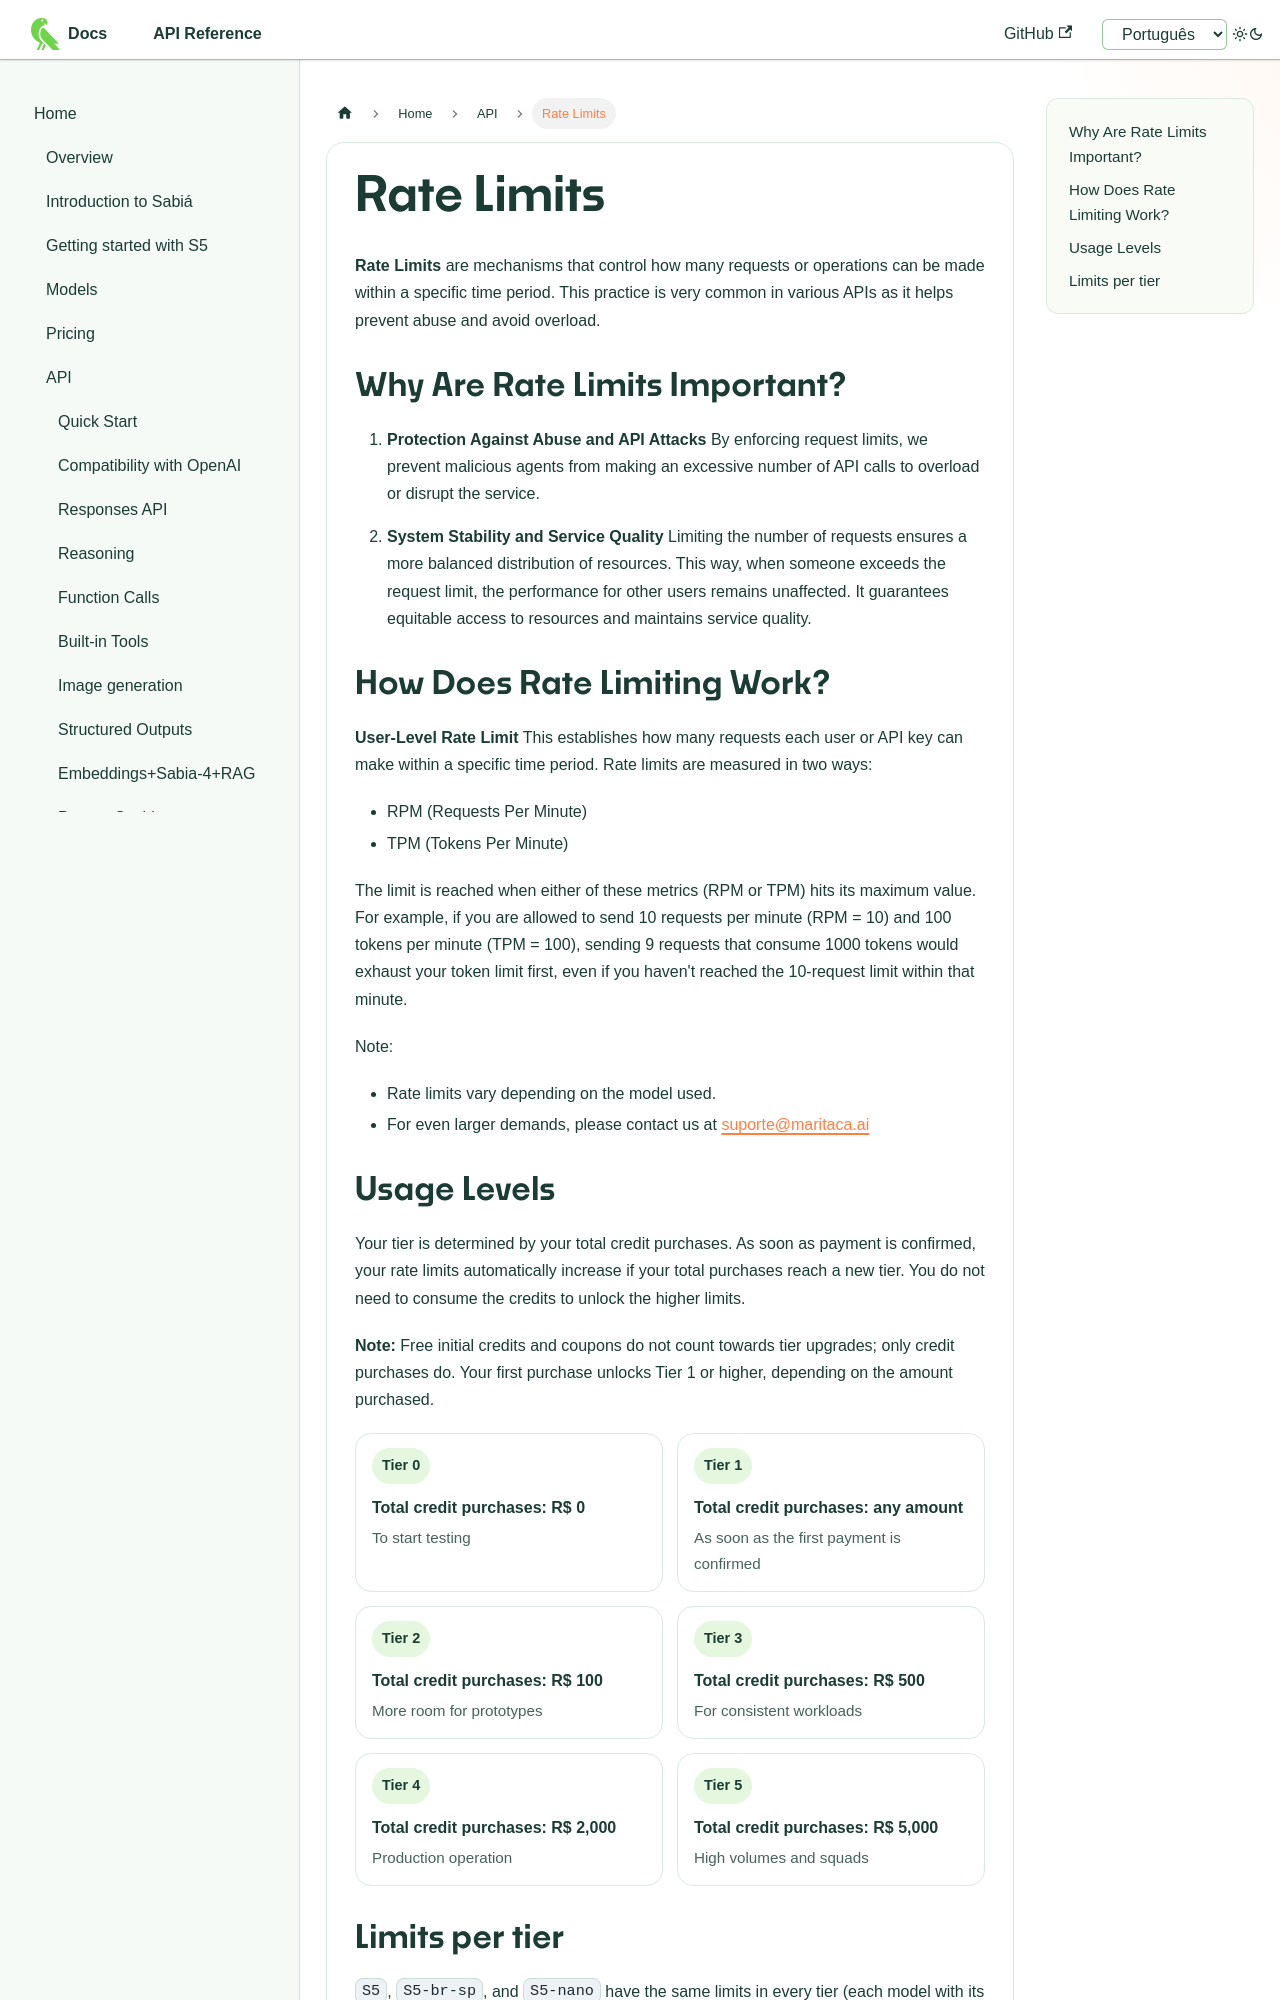

repository: maritaca-ai/maritalk-api · page: en/rate-limits.html · generator: docusaurus

---
id: rate-limits
title: Rate Limits
---

# Rate Limits

**Rate Limits** are mechanisms that control how many requests or operations can be made within a specific time period. This practice is very common in various APIs as it helps prevent abuse and avoid overload.

## Why Are Rate Limits Important?

1. **Protection Against Abuse and API Attacks**
   By enforcing request limits, we prevent malicious agents from making an excessive number of API calls to overload or disrupt the service.

2. **System Stability and Service Quality**
   Limiting the number of requests ensures a more balanced distribution of resources. This way, when someone exceeds the request limit, the performance for other users remains unaffected. It guarantees equitable access to resources and maintains service quality.

## How Does Rate Limiting Work?

**User-Level Rate Limit**
This establishes how many requests each user or API key can make within a specific time period. Rate limits are measured in two ways:

* RPM (Requests Per Minute)
* TPM (Tokens Per Minute)

The limit is reached when either of these metrics (RPM or TPM) hits its maximum value. For example, if you are allowed to send 10 requests per minute (RPM = 10) and 100 tokens per minute (TPM = 100), sending 9 requests that consume 1000 tokens would exhaust your token limit first, even if you haven't reached the 10-request limit within that minute.

Note:

* Rate limits vary depending on the model used.
* For even larger demands, please contact us at suporte@maritaca.ai
